Run: headless pygame with SDL's dummy video driver; simulated clock (each Clock.tick advances the game by its frame time, no real sleeping); random seed 0; keys injected as events and as key.get_pressed() state; no mouse input.
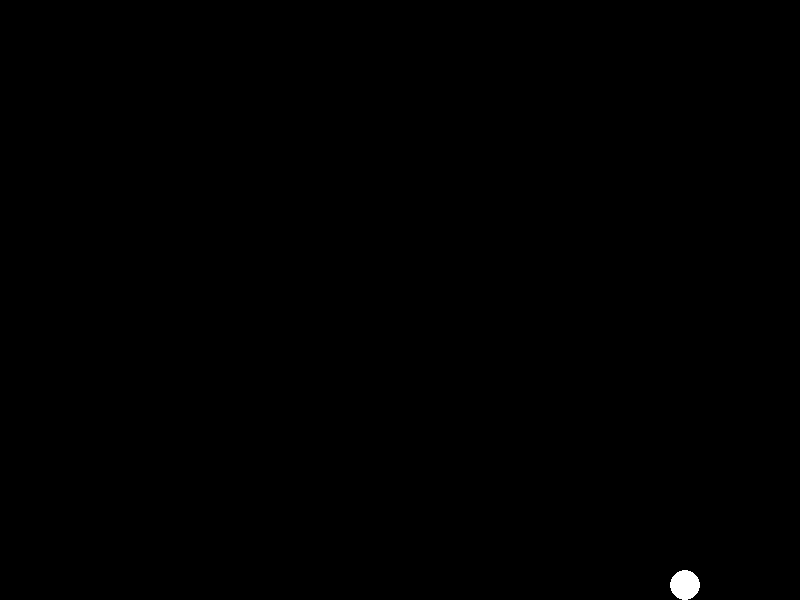
Frame 1 of 1 · flips 1–60 · no input (game ended)

The pygame program that drew these frames:

import pygame

class Ball:
    def __init__(self, x, y, radius, speed_x, speed_y, color):
        self.x = x
        self.y = y
        self.radius = radius
        self.speed_x = speed_x
        self.speed_y = speed_y
        self.color = color

    def update(self, screen_width, screen_height):
        self.x += self.speed_x
        self.y += self.speed_y

        # Vérifier les collisions avec les bords de l'écran
        if self.x - self.radius <= 0 or self.x + self.radius >= screen_width:
            self.speed_x = -self.speed_x  # Rebondir horizontalement
        if self.y - self.radius <= 0:
            self.speed_y = -self.speed_y  # Rebondir verticalement (en haut)
        if self.y + self.radius >= screen_height:
            print("Game Over!")
            return False
        return True

    def draw(self, screen):
        pygame.draw.circle(screen, self.color, (self.x, self.y), self.radius)

pygame.init() # Initialiser Pygame
WIDTH, HEIGHT = 800, 600 # Paramètres de la fenêtre
screen = pygame.display.set_mode((WIDTH, HEIGHT)) # Initialise l'écran

# Couleurs
BLACK = (0, 0, 0)
WHITE = (255, 255, 255)

# Paramètres de la balle
ball = Ball(WIDTH // 2, HEIGHT // 2, 15, 5, 5, WHITE)

running = True
while running: # Boucle principale

    for event in pygame.event.get():

        if event.type == pygame.QUIT:
            running = False
    
    # Mettre à jour la position de la balle
    running = ball.update(WIDTH, HEIGHT)
    
    screen.fill(BLACK) # Effacer l'écran
    ball.draw(screen) # Dessiner la balle
    pygame.display.flip()  # Rafraîchir l'affichage

pygame.quit()
